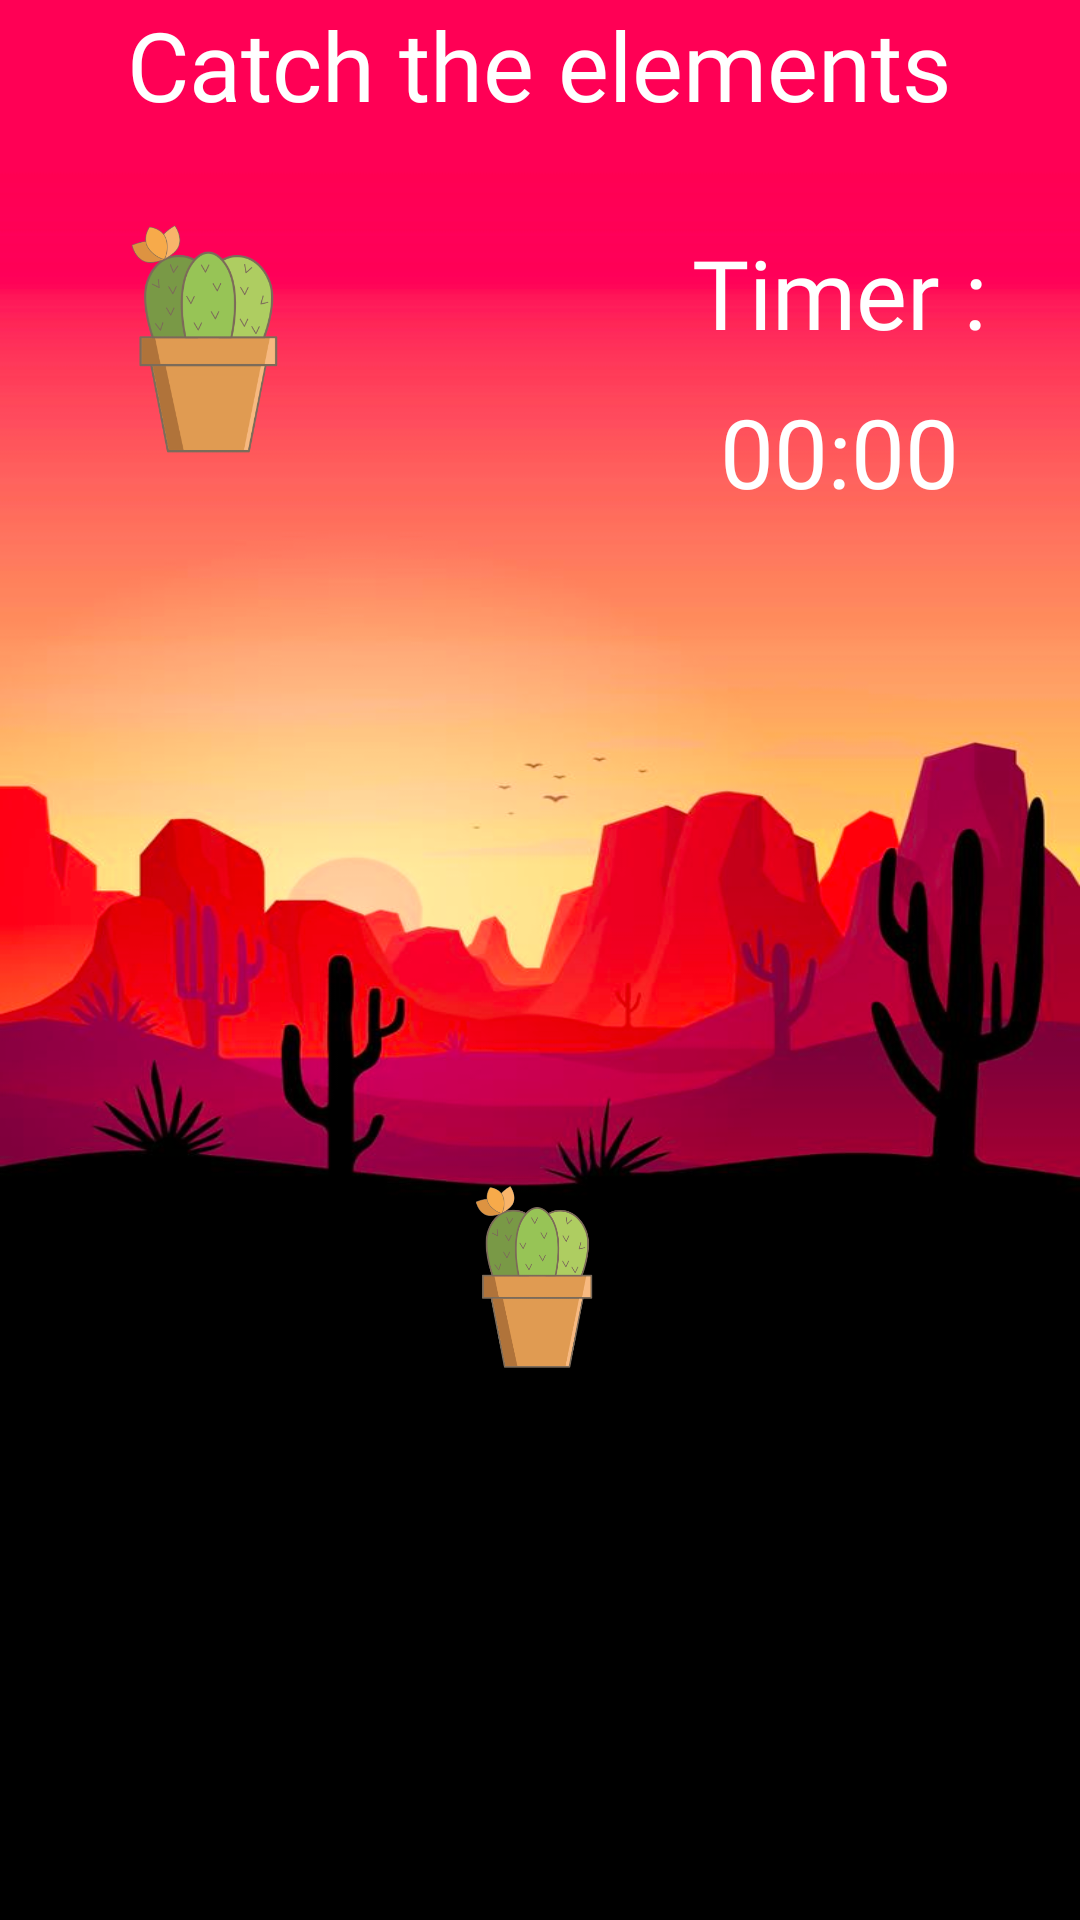

Reconstruct the res/layout file that produces this screen, plus the resources it refers to.
<!-- AndroidManifest.xml: application theme Theme.AzuleneDune -->
<!-- res/layout/activity_game.xml -->
<?xml version="1.0" encoding="utf-8"?>
<androidx.constraintlayout.widget.ConstraintLayout xmlns:android="http://schemas.android.com/apk/res/android"
    xmlns:app="http://schemas.android.com/apk/res-auto"
    xmlns:tools="http://schemas.android.com/tools"
    android:layout_width="match_parent"
    android:layout_height="match_parent"
    tools:context=".white.Game"
    android:background="@drawable/img">
    <LinearLayout
        android:id="@+id/cardView"
        android:layout_width="match_parent"
        android:layout_height="wrap_content"
        android:orientation="vertical"
        app:layout_constraintEnd_toEndOf="parent"
        app:layout_constraintStart_toStartOf="parent"
        app:layout_constraintTop_toTopOf="parent">

        <LinearLayout
            android:layout_width="wrap_content"
            android:layout_height="wrap_content"
            android:orientation="horizontal"
            android:layout_gravity="center">

            <TextView
                android:id="@+id/scoretext"
                android:text="Catch the elements"
                android:textColor="@color/white"
                android:fontFamily="@font/oswald"
                android:layout_width="wrap_content"
                android:layout_height="wrap_content"
                android:textSize="32sp"/>
        </LinearLayout>

        <LinearLayout
            android:layout_gravity="center"
            android:layout_width="wrap_content"
            android:layout_height="wrap_content"
            android:orientation="horizontal">

            <LinearLayout
                android:layout_width="wrap_content"
                android:layout_height="wrap_content"
                android:orientation="vertical"
                android:layout_margin="10dp">

                <ImageView
                    android:layout_width="80dp"
                    android:layout_height="100dp"
                    android:src="@drawable/but_one"/>

                <TextView
                    android:id="@+id/point_but"
                    android:layout_width="wrap_content"
                    android:layout_height="wrap_content"
                    android:fontFamily="@font/oswald"
                    android:textColor="@color/white"
                    android:layout_gravity="center"
                    android:textSize="24dp"/>
            </LinearLayout>


            <LinearLayout
                android:layout_width="wrap_content"
                android:layout_height="wrap_content"
                android:orientation="vertical"
                android:layout_margin="10dp">

                <ImageView
                    android:layout_width="80dp"
                    android:layout_height="100dp"
                    android:src="@drawable/diamond_one"/>

                <TextView
                    android:id="@+id/point_jew"
                    android:layout_width="wrap_content"
                    android:layout_height="wrap_content"
                    android:textColor="@color/white"
                    android:layout_gravity="center"
                    android:fontFamily="@font/oswald"
                    android:textSize="24dp"/>
            </LinearLayout>
            <LinearLayout
                android:layout_width="wrap_content"
                android:layout_height="wrap_content"
                android:orientation="vertical"
                android:layout_gravity="center"
                >

                <TextView
                    android:id="@+id/timeRan"
                    android:layout_width="match_parent"
                    android:layout_height="wrap_content"
                    android:text="Timer :"
                    android:textColor="@color/white"
                    android:textSize="32sp"
                    android:padding="10dp"
                    android:fontFamily="@font/oswald"
                    android:gravity="center"
                    />

                <TextView
                    android:id="@+id/running"
                    android:layout_width="match_parent"
                    android:layout_height="wrap_content"
                    android:text="00:00"
                    android:fontFamily="@font/oswald"
                    android:gravity="center"
                    android:textColor="@color/white"
                    android:textSize="32sp"
                    />
            </LinearLayout>
        </LinearLayout>



    </LinearLayout>


    <ImageView
        android:id="@+id/diamond_one"
        android:layout_width="80dp"
        android:layout_height="80dp"
        android:layout_gravity="center"
        android:src="@drawable/diamond_one"
        app:layout_constraintBottom_toBottomOf="parent"
        app:layout_constraintEnd_toEndOf="parent"
        app:layout_constraintStart_toStartOf="parent"
        app:layout_constraintTop_toBottomOf="@+id/cardView" />


    <ImageView
        android:id="@+id/but_one"
        android:layout_width="80dp"
        android:layout_height="80dp"
        android:layout_gravity="center"
        android:src="@drawable/but_one"
        app:layout_constraintBottom_toBottomOf="parent"
        app:layout_constraintEnd_toEndOf="parent"
        app:layout_constraintStart_toStartOf="parent"
        app:layout_constraintTop_toBottomOf="@+id/cardView" />



</androidx.constraintlayout.widget.ConstraintLayout>
<!-- resources referenced by this layout -->
<resources>
  <!-- drawable but_one: png bitmap (drawable, 23257 bytes) -->
  <!-- drawable img: png bitmap (drawable, 307528 bytes) -->
  <style name="Theme.AzuleneDune" parent="Theme.MaterialComponents.DayNight.NoActionBar">
          
          <item name="colorPrimary">@color/purple_500</item>
          <item name="colorPrimaryVariant">@color/purple_700</item>
          <item name="colorOnPrimary">@color/white</item>
          
          <item name="colorSecondary">@color/teal_200</item>
          <item name="colorSecondaryVariant">@color/teal_700</item>
          <item name="colorOnSecondary">@color/black</item>
          
          <item name="android:statusBarColor" tools:targetApi="l">@color/black</item>
          
      </style>
  <!-- not gathered from this repository: default colours our renderer supplied (Android Studio template values) -->
  <color name="purple_500">#FF6200EE</color>
  <color name="purple_700">#FF3700B3</color>
  <color name="teal_200">#FF03DAC5</color>
  <color name="teal_700">#FF018786</color>
  <color name="black">#FF000000</color>
  <color name="white">#FFFFFFFF</color>
</resources>
